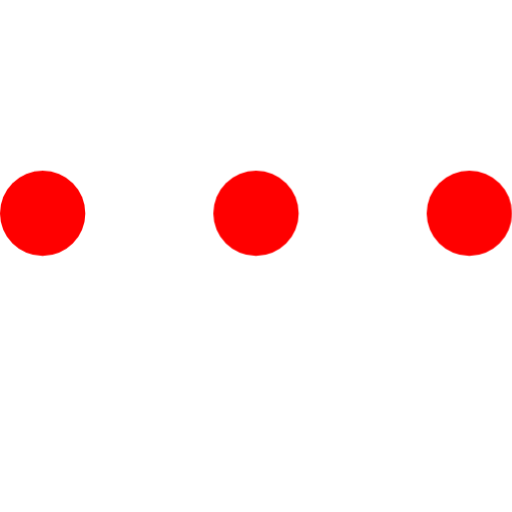
t = 0.00 s
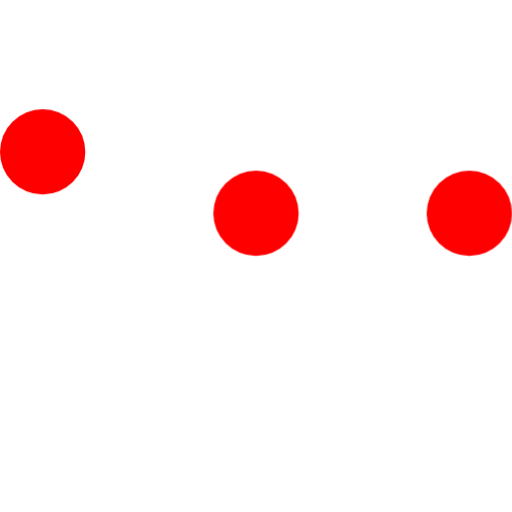
t = 0.30 s
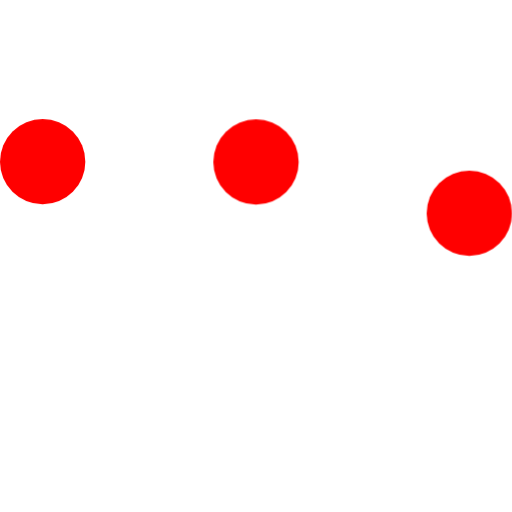
t = 0.45 s
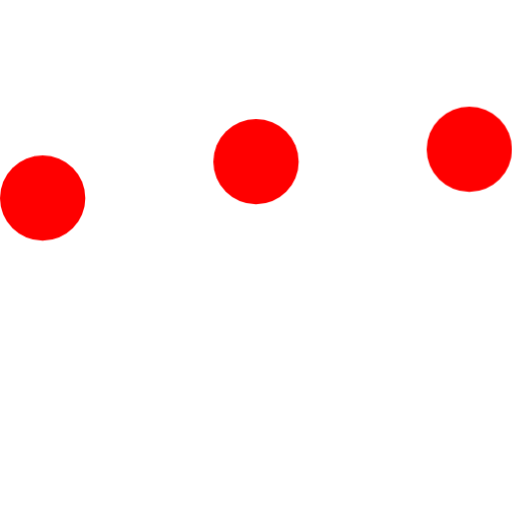
t = 0.65 s
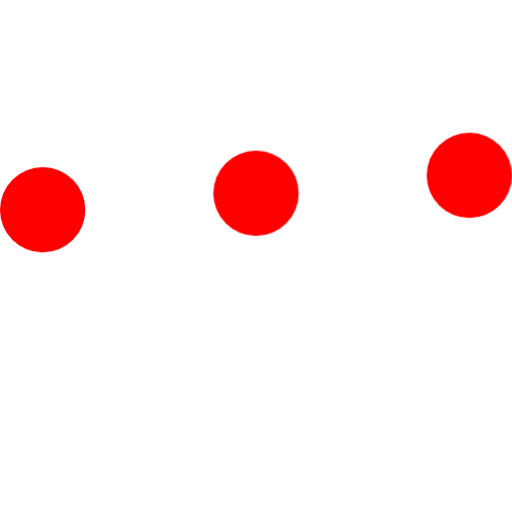
t = 0.81 s
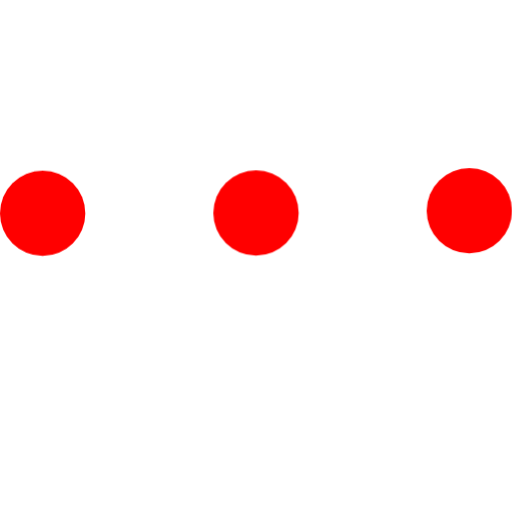
t = 1.14 s

The animated SVG that drew these frames (rendered in a browser with its animation timeline set to each time). Animation: 1 CSS @keyframes rule; one cycle of 1.30 s, repeats indefinitely.

<?xml version="1.0"?>
<svg width="120" height="120" viewBox="0 0 120 120" xmlns="http://www.w3.org/2000/svg" version="1.1" xmlns:xlink="http://www.w3.org/1999/xlink">
    <style>
        @keyframes example {
            0%   {transform: translate(0, 0)}
            15%   {transform: translate(0, 0)}
            35%  {transform: translate(0, -15px)}
            100% {transform: translate(0, 0)}
        }
        .first {
            animation: example 1s;
            animation-iteration-count: infinite;
        }
        .second {
            animation: example 1s;
            animation-delay: 0.2s;
            animation-iteration-count: infinite;
        }
        .third {
            animation: example 1s;
            animation-delay: 0.3s;
            animation-iteration-count: infinite;
        }
    </style>
    <circle class="first" cx="10" cy="50" fill="red" r="10"/>
    <circle class="second" cx="60" cy="50" fill="red" r="10"/>
    <circle class="third" cx="110" cy="50" fill="red" r="10"/>
</svg>
